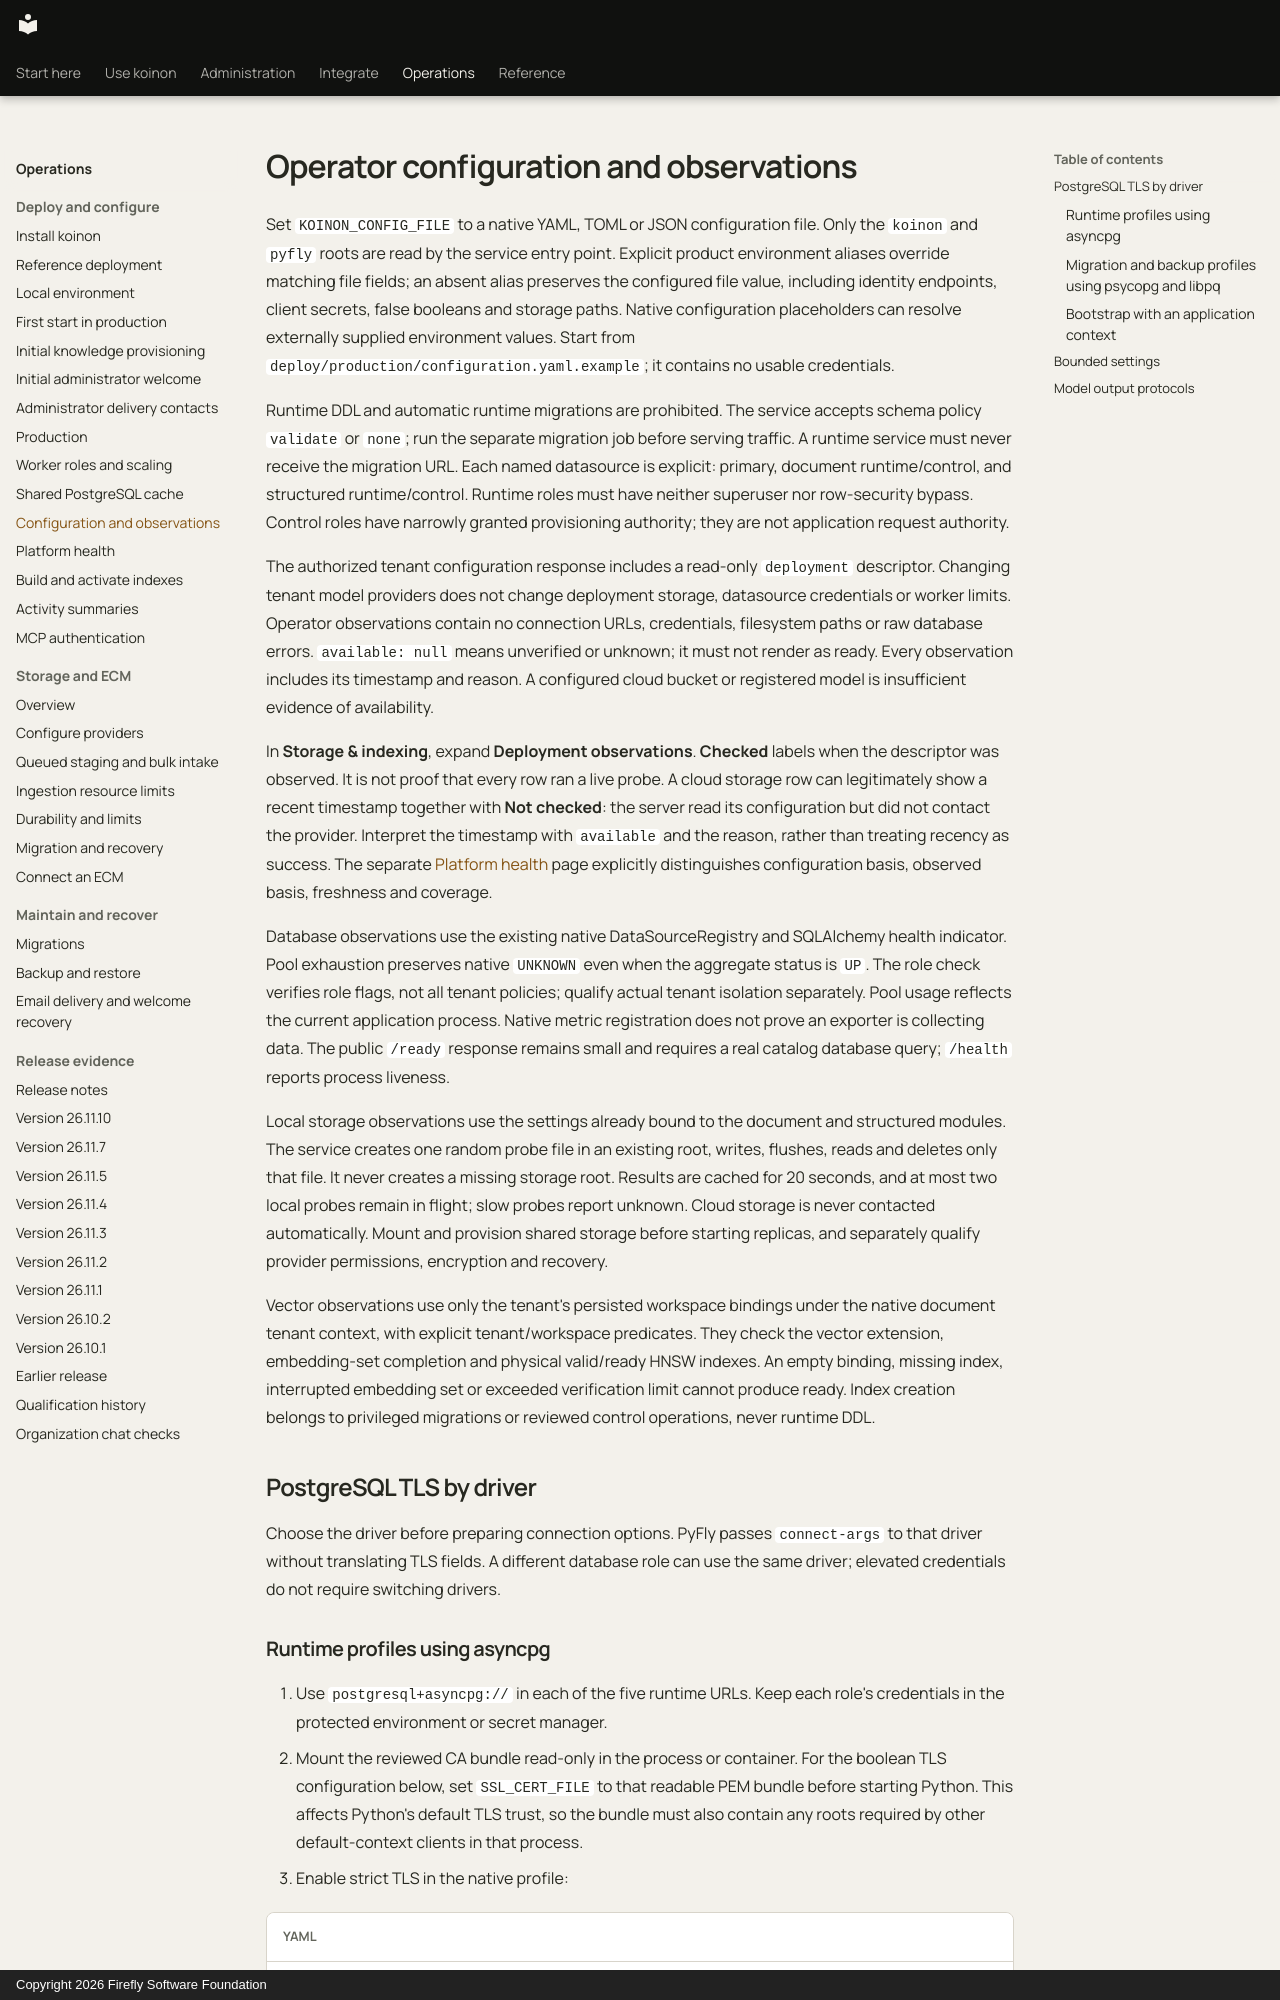

repository: fireflyframework/firefly-koinon · page: operations/configuration/index.html · generator: mkdocs · copyright: Copyright 2026 Firefly Software Foundation

# Operator configuration and observations

Set `KOINON_CONFIG_FILE` to a native YAML, TOML or JSON configuration file. Only the `koinon` and `pyfly` roots are read by the service entry point. Explicit product environment aliases override matching file fields; an absent alias preserves the configured file value, including identity endpoints, client secrets, false booleans and storage paths. Native configuration placeholders can resolve externally supplied environment values. Start from `deploy/production/configuration.yaml.example`; it contains no usable credentials.

Runtime DDL and automatic runtime migrations are prohibited. The service accepts schema policy `validate` or `none`; run the separate migration job before serving traffic. A runtime service must never receive the migration URL. Each named datasource is explicit: primary, document runtime/control, and structured runtime/control. Runtime roles must have neither superuser nor row-security bypass. Control roles have narrowly granted provisioning authority; they are not application request authority.

The authorized tenant configuration response includes a read-only `deployment` descriptor. Changing tenant model providers does not change deployment storage, datasource credentials or worker limits. Operator observations contain no connection URLs, credentials, filesystem paths or raw database errors. `available: null` means unverified or unknown; it must not render as ready. Every observation includes its timestamp and reason. A configured cloud bucket or registered model is insufficient evidence of availability.

In **Storage & indexing**, expand **Deployment observations**. **Checked** labels when the descriptor was observed. It is not proof that every row ran a live probe. A cloud storage row can legitimately show a recent timestamp together with **Not checked**: the server read its configuration but did not contact the provider. Interpret the timestamp with `available` and the reason, rather than treating recency as success. The separate [Platform health](platform-health.md) page explicitly distinguishes configuration basis, observed basis, freshness and coverage.

Database observations use the existing native DataSourceRegistry and SQLAlchemy health indicator. Pool exhaustion preserves native `UNKNOWN` even when the aggregate status is `UP`. The role check verifies role flags, not all tenant policies; qualify actual tenant isolation separately. Pool usage reflects the current application process. Native metric registration does not prove an exporter is collecting data. The public `/ready` response remains small and requires a real catalog database query; `/health` reports process liveness.

Local storage observations use the settings already bound to the document and structured modules. The service creates one random probe file in an existing root, writes, flushes, reads and deletes only that file. It never creates a missing storage root. Results are cached for 20 seconds, and at most two local probes remain in flight; slow probes report unknown. Cloud storage is never contacted automatically. Mount and provision shared storage before starting replicas, and separately qualify provider permissions, encryption and recovery.

Vector observations use only the tenant's persisted workspace bindings under the native document tenant context, with explicit tenant/workspace predicates. They check the vector extension, embedding-set completion and physical valid/ready HNSW indexes. An empty binding, missing index, interrupted embedding set or exceeded verification limit cannot produce ready. Index creation belongs to privileged migrations or reviewed control operations, never runtime DDL.

## PostgreSQL TLS by driver

Choose the driver before preparing connection options. PyFly passes `connect-args` to that driver without translating TLS fields. A different database role can use the same driver; elevated credentials do not require switching drivers.
